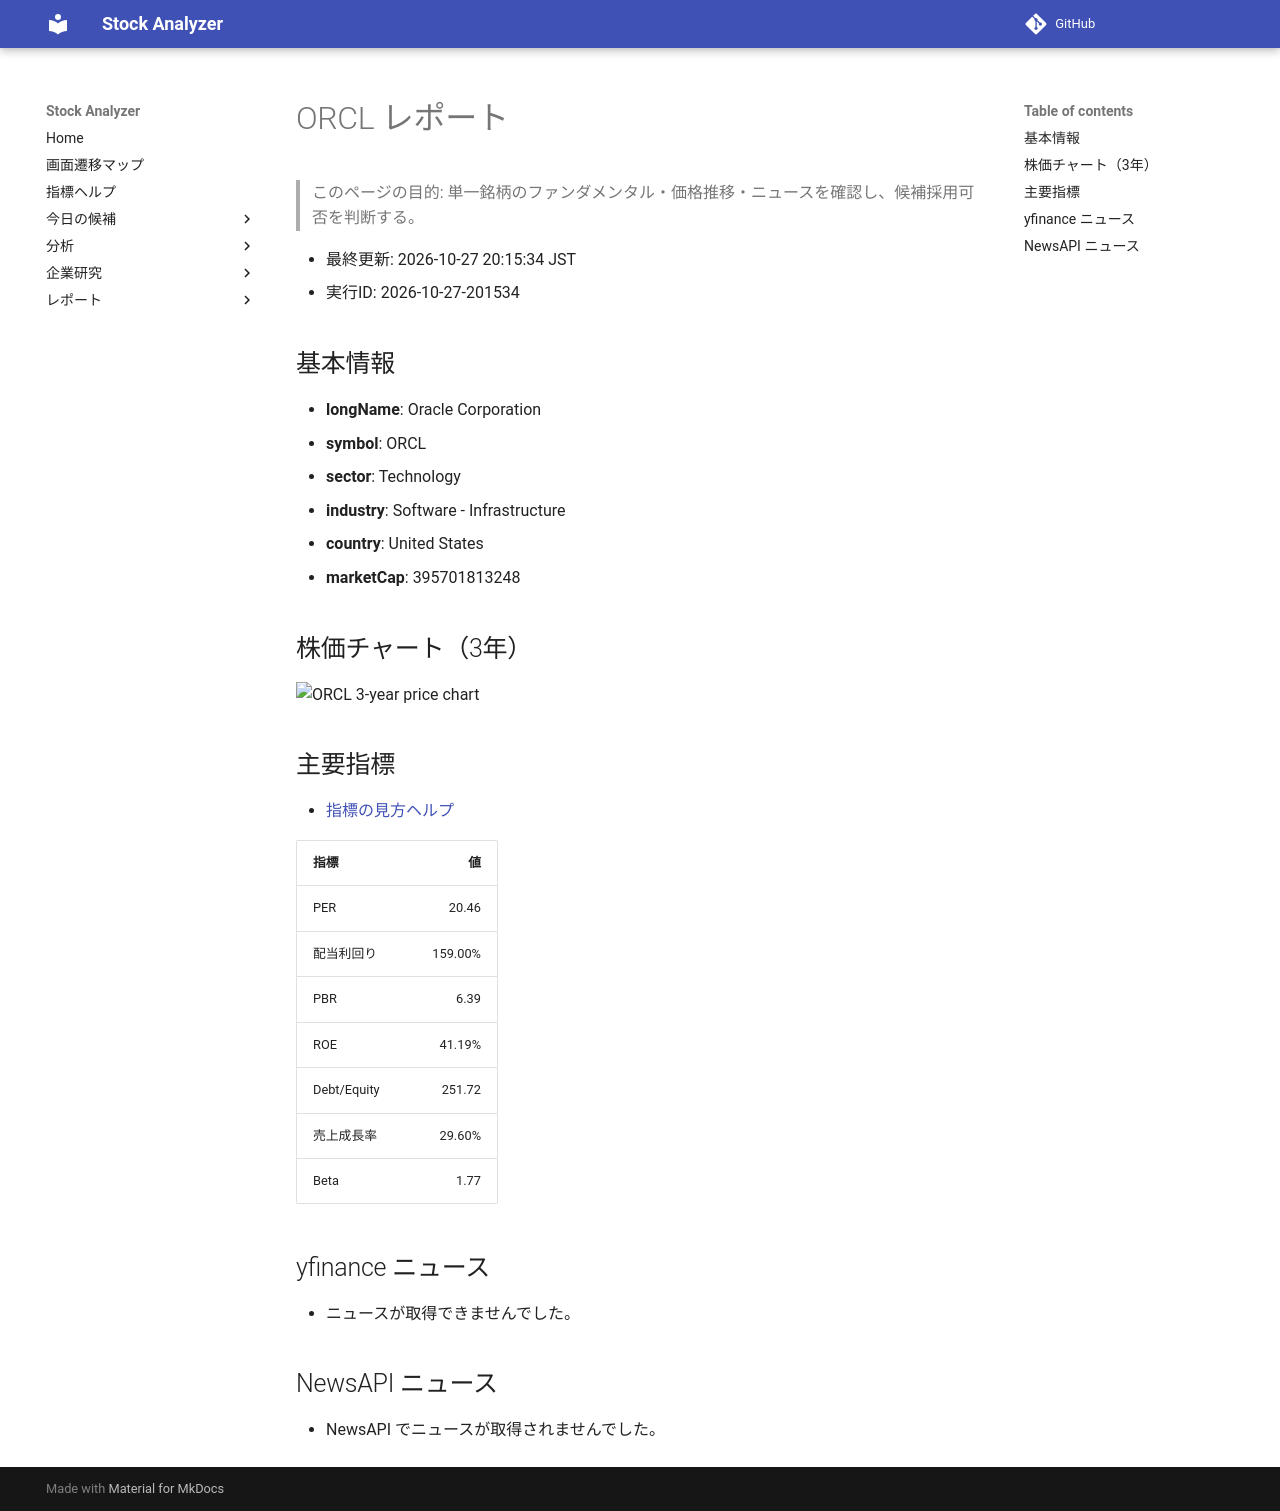

repository: Yumi-note/Making-APP · page: stocks/2026-10-27/201534/ORCL/index.html · generator: mkdocs

# ORCL レポート

> このページの目的: 単一銘柄のファンダメンタル・価格推移・ニュースを確認し、候補採用可否を判断する。

- 最終更新: 2026-10-27 20:15:34 JST
- 実行ID: 2026-10-27-201534

## 基本情報

- **longName**: Oracle Corporation
- **symbol**: ORCL
- **sector**: Technology
- **industry**: Software - Infrastructure
- **country**: United States
- **marketCap**: 395701813248

## 株価チャート（3年）

![ORCL 3-year price chart](ORCL_3y.png)

## 主要指標

- [指標の見方ヘルプ](../../../../indicators.md)

| 指標 | 値 |
|---|---:|
| PER | 20.46 |
| 配当利回り | 159.00% |
| PBR | 6.39 |
| ROE | 41.19% |
| Debt/Equity | 251.72 |
| 売上成長率 | 29.60% |
| Beta | 1.77 |

## yfinance ニュース

- ニュースが取得できませんでした。

## NewsAPI ニュース

- NewsAPI でニュースが取得されませんでした。
